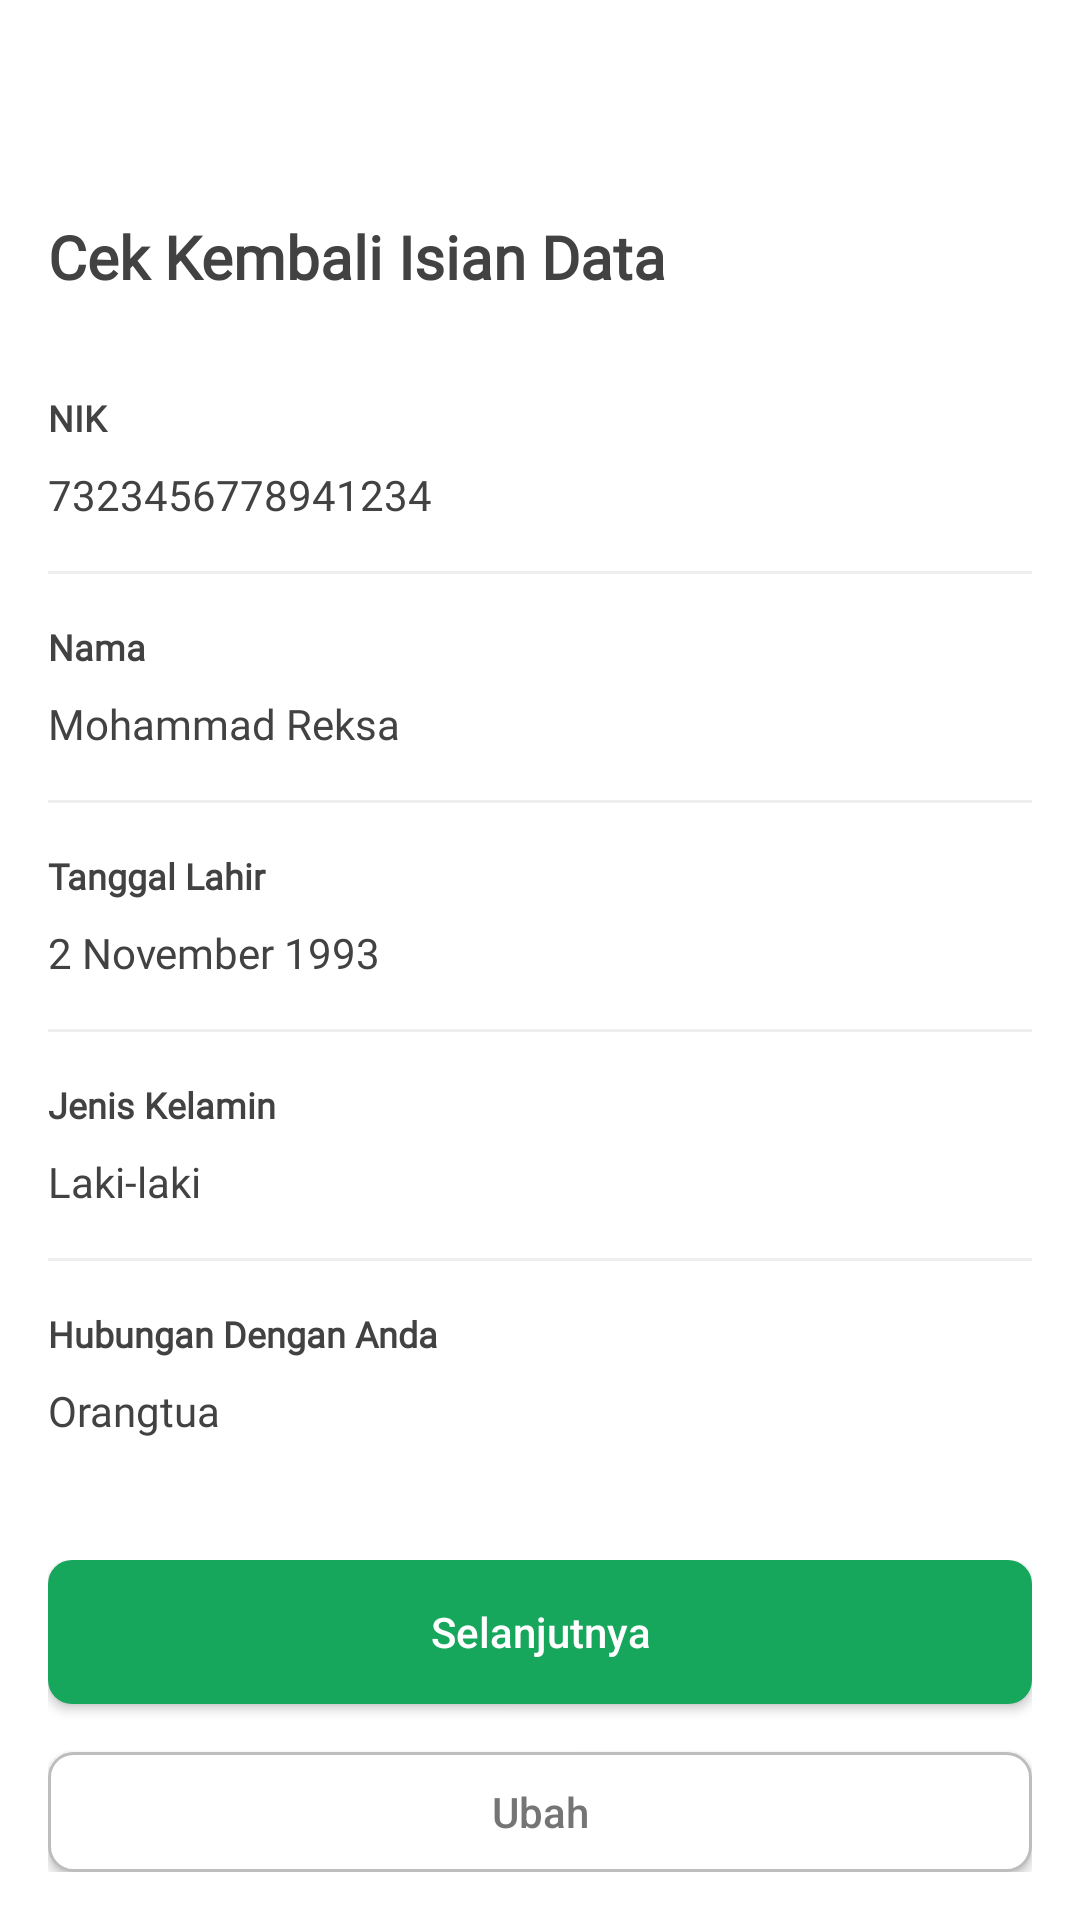

Layout XML and referenced resources for this Android screen:
<!-- AndroidManifest.xml: application theme Theme.UTSPraktikIF110118017AgungNurhamidan -->
<!-- res/layout/activity_preview.xml -->
<?xml version="1.0" encoding="utf-8"?>
<LinearLayout xmlns:android="http://schemas.android.com/apk/res/android"
    xmlns:app="http://schemas.android.com/apk/res-auto"
    xmlns:tools="http://schemas.android.com/tools"
    android:layout_width="match_parent"
    android:layout_height="match_parent"
    android:orientation="vertical"
    tools:context=".PreviewActivity"
    android:background="@color/white">

    <RelativeLayout
        android:id="@+id/my_action_bar"
        android:layout_width="match_parent"
        android:layout_height="?android:actionBarSize"
        android:padding="16dp">
        <ImageView
            android:layout_width="17dp"
            android:layout_height="20dp"
            android:src="@drawable/back"
            android:layout_centerVertical="true"/>
    </RelativeLayout>
    <LinearLayout
        android:layout_width="match_parent"
        android:layout_height="match_parent"
        android:orientation="vertical">
        <ScrollView
            android:layout_width="match_parent"
            android:layout_height="match_parent"
            android:layout_weight="1"
            android:padding="16dp">
            <LinearLayout
                android:layout_width="match_parent"
                android:layout_height="wrap_content"
                android:orientation="vertical">
                <TextView
                    android:layout_width="match_parent"
                    android:layout_height="wrap_content"
                    android:fontFamily="@font/lato"
                    android:text="@string/judul_cek_kembali"
                    android:textFontWeight="900"
                    android:textSize="20sp"
                    android:textColor="@color/neutral_gray_800"/>
                <TextView
                    android:layout_width="match_parent"
                    android:layout_height="wrap_content"
                    android:text="@string/nik"
                    android:layout_marginTop="32dp"
                    android:textSize="12sp"
                    android:fontFamily="@font/roboto"
                    android:textFontWeight="700"
                    android:textColor="@color/neutral_gray_800"/>
                <TextView
                    android:id="@+id/preview_nik"
                    android:layout_width="match_parent"
                    android:layout_height="wrap_content"
                    android:text="@string/nik_value"
                    android:fontFamily="@font/roboto"
                    android:textFontWeight="400"
                    android:textSize="14sp"
                    android:layout_marginTop="8dp"
                    android:textColor="@color/neutral_gray_800"/>
                <View
                    android:layout_width="match_parent"
                    android:layout_height="1dp"
                    android:layout_marginVertical="16dp"
                    android:background="@color/neutral_gray_200"/>
                <TextView
                    android:layout_width="match_parent"
                    android:layout_height="wrap_content"
                    android:text="@string/nama"
                    android:textSize="12sp"
                    android:fontFamily="@font/roboto"
                    android:textFontWeight="700"
                    android:textColor="@color/neutral_gray_800"/>
                <TextView
                    android:id="@+id/preview_nama"
                    android:layout_width="match_parent"
                    android:layout_height="wrap_content"
                    android:text="@string/nama_value"
                    android:fontFamily="@font/roboto"
                    android:textFontWeight="400"
                    android:textSize="14sp"
                    android:layout_marginTop="8dp"
                    android:textColor="@color/neutral_gray_800"/>
                <View
                    android:layout_width="match_parent"
                    android:layout_height="1dp"
                    android:layout_marginVertical="16dp"
                    android:background="@color/neutral_gray_200"/>
                <TextView
                    android:layout_width="match_parent"
                    android:layout_height="wrap_content"
                    android:text="@string/tanggal_lahir"
                    android:textSize="12sp"
                    android:fontFamily="@font/roboto"
                    android:textFontWeight="700"
                    android:textColor="@color/neutral_gray_800"/>
                <TextView
                    android:id="@+id/preview_tanggal_lahir"
                    android:layout_width="match_parent"
                    android:layout_height="wrap_content"
                    android:text="@string/tanggal_lahir_value"
                    android:fontFamily="@font/roboto"
                    android:textFontWeight="400"
                    android:textSize="14sp"
                    android:layout_marginTop="8dp"
                    android:textColor="@color/neutral_gray_800"/>
                <View
                    android:layout_width="match_parent"
                    android:layout_height="1dp"
                    android:layout_marginVertical="16dp"
                    android:background="@color/neutral_gray_200"/>
                <TextView
                    android:layout_width="match_parent"
                    android:layout_height="wrap_content"
                    android:text="@string/jenis_kelamin"
                    android:textSize="12sp"
                    android:fontFamily="@font/roboto"
                    android:textFontWeight="700"
                    android:textColor="@color/neutral_gray_800"/>
                <TextView
                    android:id="@+id/preview_jenis_kelamin"
                    android:layout_width="match_parent"
                    android:layout_height="wrap_content"
                    android:text="@string/laki_laki"
                    android:fontFamily="@font/roboto"
                    android:textFontWeight="400"
                    android:textSize="14sp"
                    android:layout_marginTop="8dp"
                    android:textColor="@color/neutral_gray_800"/>
                <View
                    android:layout_width="match_parent"
                    android:layout_height="1dp"
                    android:layout_marginVertical="16dp"
                    android:background="@color/neutral_gray_200"/>
                <TextView
                    android:layout_width="match_parent"
                    android:layout_height="wrap_content"
                    android:text="@string/hubungan_dg_anda"
                    android:textSize="12sp"
                    android:fontFamily="@font/roboto"
                    android:textFontWeight="700"
                    android:textColor="@color/neutral_gray_800"/>
                <TextView
                    android:id="@+id/preview_hubungan"
                    android:layout_width="match_parent"
                    android:layout_height="wrap_content"
                    android:text="@string/orang_tua"
                    android:fontFamily="@font/roboto"
                    android:textFontWeight="400"
                    android:textSize="14sp"
                    android:layout_marginTop="8dp"
                    android:textColor="@color/neutral_gray_800"/>


            </LinearLayout>
        </ScrollView>

        <LinearLayout
            android:layout_width="match_parent"
            android:layout_height="136dp"
            android:padding="16dp"
            android:orientation="vertical">
            <Button
                android:layout_width="match_parent"
                android:layout_height="wrap_content"
                android:text="@string/selanjutnya"
                android:background="@drawable/bg_button"
                android:textColor="@color/white"
                android:textAllCaps="false"
                android:textSize="14sp"
                android:textFontWeight="700"
                android:layout_marginBottom="16dp"
                />
            <Button
                android:id="@+id/preview_btn_ubah"
                android:layout_width="match_parent"
                android:layout_height="wrap_content"
                android:text="@string/ubah"
                android:background="@drawable/bg_button_ubah"
                android:textColor="@color/neutral_gray_600"
                android:textAllCaps="false"
                android:textSize="14sp"
                android:textFontWeight="700"
                />
        </LinearLayout>
    </LinearLayout>


</LinearLayout>
<!-- resources referenced by this layout -->
<resources>
  <color name="neutral_gray_200">#EEEEEE</color>
  <color name="neutral_gray_600">#757575</color>
  <color name="neutral_gray_800">#424242</color>
  <color name="white">#FFFFFFFF</color>
  <!-- drawable bg_button (drawable) -->
  <?xml version="1.0" encoding="utf-8"?>
  <shape xmlns:android="http://schemas.android.com/apk/res/android">
      <solid android:color="@color/jds_primary_color_green"/>
      <corners android:radius="8dp"/>
  </shape>
  <!-- drawable bg_button_ubah (drawable) -->
  <?xml version="1.0" encoding="utf-8"?>
  <shape xmlns:android="http://schemas.android.com/apk/res/android">
      <solid android:color="@color/white"/>
      <corners android:radius="8dp"/>
      <stroke android:width="1dp" android:color="#BDBDBD"/>
  </shape>
  <string name="hubungan_dg_anda">Hubungan Dengan Anda</string>
  <string name="jenis_kelamin">Jenis Kelamin</string>
  <string name="judul_cek_kembali">Cek Kembali Isian Data</string>
  <string name="laki_laki">Laki-laki</string>
  <string name="nama">Nama </string>
  <string name="nama_value">Mohammad Reksa</string>
  <string name="nik">NIK</string>
  <string name="nik_value">7323456778941234</string>
  <string name="orang_tua">Orangtua</string>
  <string name="selanjutnya">Selanjutnya</string>
  <string name="tanggal_lahir">Tanggal Lahir</string>
  <string name="tanggal_lahir_value">2 November 1993</string>
  <string name="ubah">Ubah</string>
  <style name="Theme.UTSPraktikIF110118017AgungNurhamidan" parent="Theme.AppCompat.Light.NoActionBar">
          
          <item name="colorPrimary">@color/purple_500</item>
          <item name="colorPrimaryVariant">@color/purple_700</item>
          <item name="colorOnPrimary">@color/white</item>
          
          <item name="colorSecondary">@color/teal_200</item>
          <item name="colorSecondaryVariant">@color/teal_700</item>
          <item name="colorOnSecondary">@color/black</item>
          
          <item name="android:statusBarColor" tools:targetApi="l">?attr/colorPrimaryVariant</item>
          
      </style>
  <color name="jds_primary_color_green">#16A75C</color>
  <color name="purple_500">#FF6200EE</color>
  <color name="purple_700">#FF3700B3</color>
  <color name="teal_200">#FF03DAC5</color>
  <color name="teal_700">#FF018786</color>
  <color name="black">#FF000000</color>
</resources>
